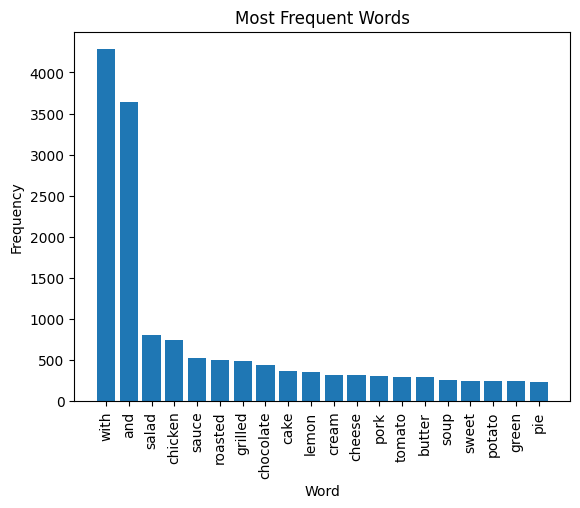

Data behind this chart, as committed beside it:
, count
with, 4282
and, 3635
salad, 806
chicken, 747
sauce, 530
roasted, 502
grilled, 495
chocolate, 436
cake, 373
lemon, 352
cream, 323
cheese, 317
pork, 305
tomato, 295
butter, 293
soup, 261
sweet, 246
potato, 242
green, 241
pie, 228
potatoes, 219
rice, 211
coconut, 211
shrimp, 210
red, 208
fried, 206
garlic, 206
ginger, 195
corn, 188
apple, 187
cookies, 186
spiced, 186
beans, 185
orange, 180
lamb, 177
in, 177
fennel, 174
salmon, 174
squash, 169
roast, 169
spicy, 166
turkey, 165
tomatoes, 163
yogurt, 161
steak, 158
dressing, 158
bread, 153
ice, 151
beef, 148
bacon, 147
chile, 146
lime, 144
honey, 141
fresh, 140
black, 138
pasta, 136
salsa, 136
pepper, 135
bean, 134
white, 134
... 4,720 more rows
